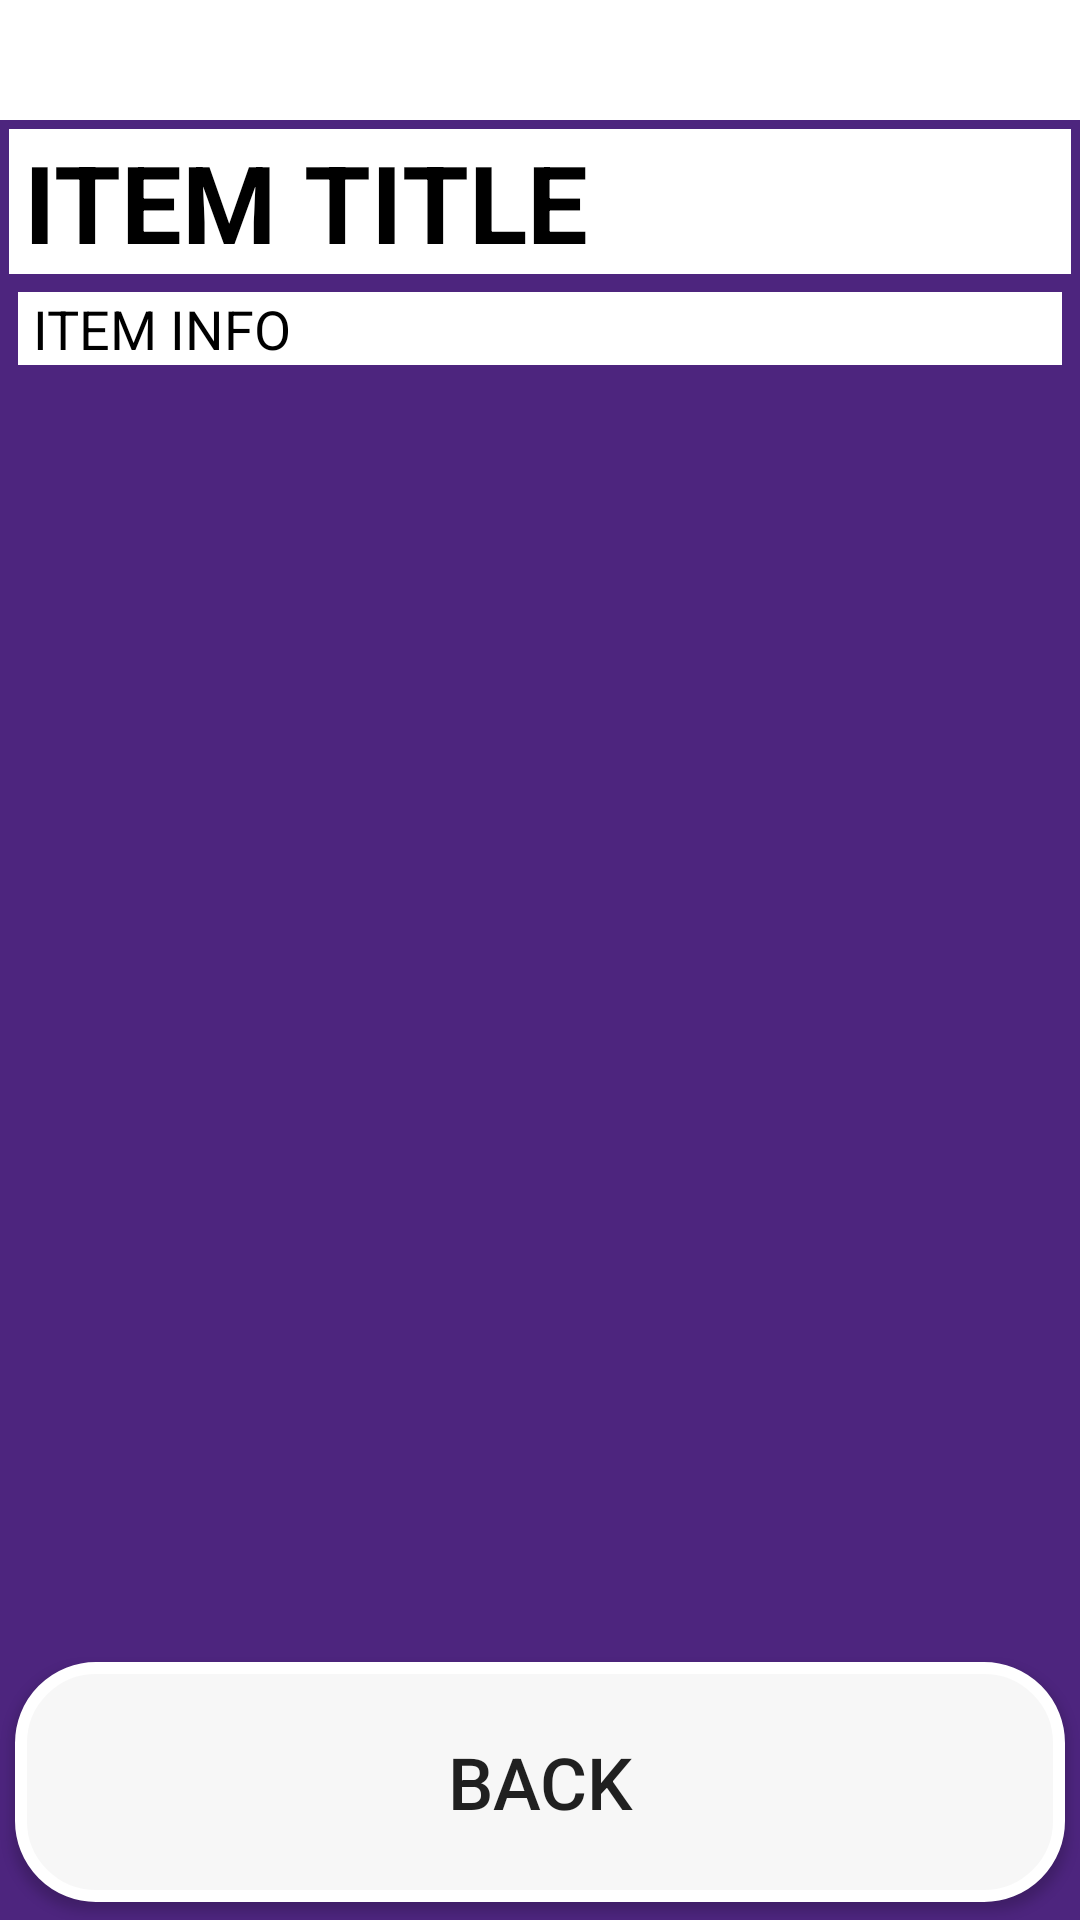

Android layout source for this screen:
<!-- AndroidManifest.xml: application theme AppTheme -->
<!-- res/layout/activity_information_view.xml -->
<?xml version="1.0" encoding="utf-8"?>
<LinearLayout xmlns:android="http://schemas.android.com/apk/res/android"
    xmlns:app="http://schemas.android.com/apk/res-auto"
    xmlns:tools="http://schemas.android.com/tools"

    android:id="@+id/linearLayout2"
    android:layout_width="match_parent"
    android:layout_height="match_parent"
    android:layout_marginTop="0dp"
    android:layout_marginBottom="0dp"
    android:orientation="vertical"
    app:layout_constraintEnd_toEndOf="parent"
    app:layout_constraintHorizontal_bias="0.0"
    app:layout_constraintStart_toStartOf="parent"
    android:background="@color/mainBackground"

    >

    <android.support.constraint.ConstraintLayout
        android:layout_width="match_parent"
        android:layout_height="match_parent">

        <android.support.v4.view.ViewPager
            android:id="@+id/pager"
            android:layout_width="match_parent"
            android:layout_height="0dp"
            android:layout_marginBottom="600dp"
            app:layout_constraintBottom_toBottomOf="parent"
            app:layout_constraintTop_toTopOf="parent"
            android:background="@color/white"
            >

        </android.support.v4.view.ViewPager>

        <TextView
            android:id="@+id/titleTV"
            android:layout_width="match_parent"
            android:layout_height="wrap_content"
            android:layout_marginStart="3dp"
            android:layout_marginTop="3dp"
            android:layout_marginEnd="3dp"
            android:background="@color/white"
            android:paddingLeft="5dp"
            android:paddingRight="5dp"
            android:text="@string/default_title"
            android:textAlignment="viewStart"
            android:textColor="@color/black"
            android:textSize="36sp"
            android:textStyle="bold"
            app:layout_constraintEnd_toEndOf="parent"
            app:layout_constraintStart_toStartOf="parent"
            app:layout_constraintTop_toBottomOf="@+id/pager" />

        <android.support.v4.widget.NestedScrollView
            android:layout_width="0dp"
            android:layout_height="0dp"
            android:layout_marginStart="3dp"
            android:layout_marginTop="3dp"
            android:layout_marginEnd="3dp"
            android:layout_marginBottom="8dp"
            app:layout_constraintBottom_toTopOf="@+id/back_button"
            app:layout_constraintEnd_toEndOf="parent"
            app:layout_constraintStart_toStartOf="parent"
            app:layout_constraintTop_toBottomOf="@+id/titleTV">

            <TextView
                android:id="@+id/descTV"
                android:layout_width="match_parent"
                android:layout_height="wrap_content"
                android:layout_marginStart="3dp"
                android:layout_marginTop="3dp"
                android:layout_marginEnd="3dp"
                android:background="@color/white"
                android:paddingLeft="5dp"
                android:paddingRight="5dp"
                android:text="@string/default_info"
                android:textColor="@color/black"
                android:textSize="18sp"
                app:layout_constraintEnd_toEndOf="parent"
                app:layout_constraintStart_toStartOf="parent"
                app:layout_constraintTop_toBottomOf="@+id/titleTV" />
        </android.support.v4.widget.NestedScrollView>
        <Button
            android:id="@+id/back_button"
            android:layout_width="0dp"
            android:layout_height="wrap_content"
            android:layout_marginStart="5dp"
            android:layout_marginEnd="5dp"
            android:layout_marginBottom="6dp"
            android:background="@drawable/splash_button"
            android:text="@string/back"
            android:textAllCaps="true"
            android:textSize="24sp"
            app:layout_constraintBottom_toBottomOf="parent"
            app:layout_constraintEnd_toEndOf="parent"
            app:layout_constraintHorizontal_bias="0.0"
            app:layout_constraintStart_toStartOf="parent" />

    </android.support.constraint.ConstraintLayout>

</LinearLayout>
<!-- resources referenced by this layout -->
<resources>
  <color name="black">#000000</color>
  <color name="mainBackground">#4D257E</color>
  <color name="white">#FFFFFF</color>
  <!-- drawable splash_button (drawable) -->
  <?xml version="1.0" encoding="utf-8"?>
  <shape xmlns:android="http://schemas.android.com/apk/res/android" android:shape="rectangle" >
      <corners
          android:radius="25dp"
          />
      <solid
          android:color="#F7F7F7"
          />
      <padding
          android:left="10dp"
          android:top="10dp"
          android:right="10dp"
          android:bottom="10dp"
          />
      <size
          android:width="200dp"
          android:height="80dp"
          />
      <stroke
          android:width="4dp"
          android:color="#FFFFFF"
          />
  </shape>
  <string name="back">Back</string>
  <string name="default_info">ITEM INFO</string>
  <string name="default_title">ITEM TITLE</string>
  <style name="AppTheme" parent="Theme.AppCompat.Light.NoActionBar">
          
          <item name="colorPrimary">@color/colorPrimary</item>
          <item name="colorPrimaryDark">@color/colorPrimaryDark</item>
          <item name="colorAccent">@color/colorAccent</item>
  
          <item name="android:windowFullscreen">true</item>
      </style>
  <color name="colorPrimary">#6F4E96</color>
  <color name="colorPrimaryDark">#4D257E</color>
  <color name="colorAccent">#D81B60</color>
</resources>
